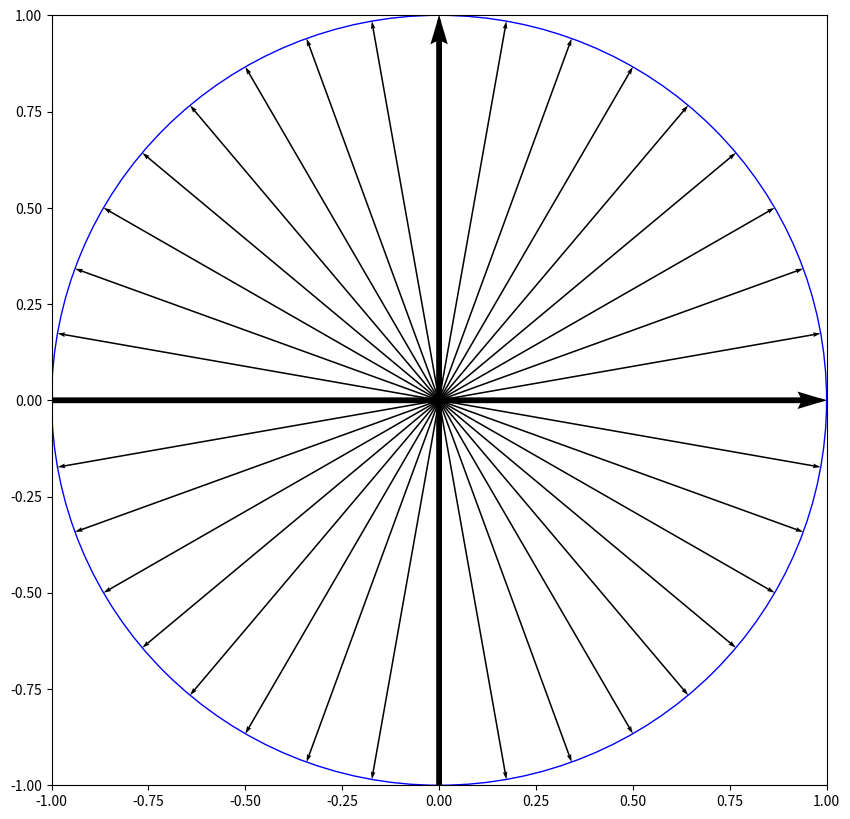

This figure's Python source:
import matplotlib.pyplot as plt
import numpy as np 
import math 
circle1=plt.Circle((0,0),1,edgecolor='b', facecolor='None')

soa = np.array([[-1, 0, 2, 0], [0, -1, 0, 2]])
soa1 = np.array([[0, 0, math.sin(math.pi * i/180), math.cos(math.pi * i/ 180)] for i in list(range(0, 360, 10))])
X, Y, U, V = zip(*soa)
X1, Y1, U1, V1 = zip(*soa1)

fig = plt.gcf()
fig.set_size_inches(10, 10, forward=True)


ax = plt.gcf().gca()
ax.set_xlim([-1, 1])
ax.set_ylim([-1, 1])
plt.gcf().gca().add_artist(circle1)
ax.quiver(X, Y, U, V, angles='xy', scale_units='xy', scale=1)
ax.quiver(X1, Y1, U1, V1, angles='xy', scale_units='xy', scale=1 , width = 0.002)
plt.show()